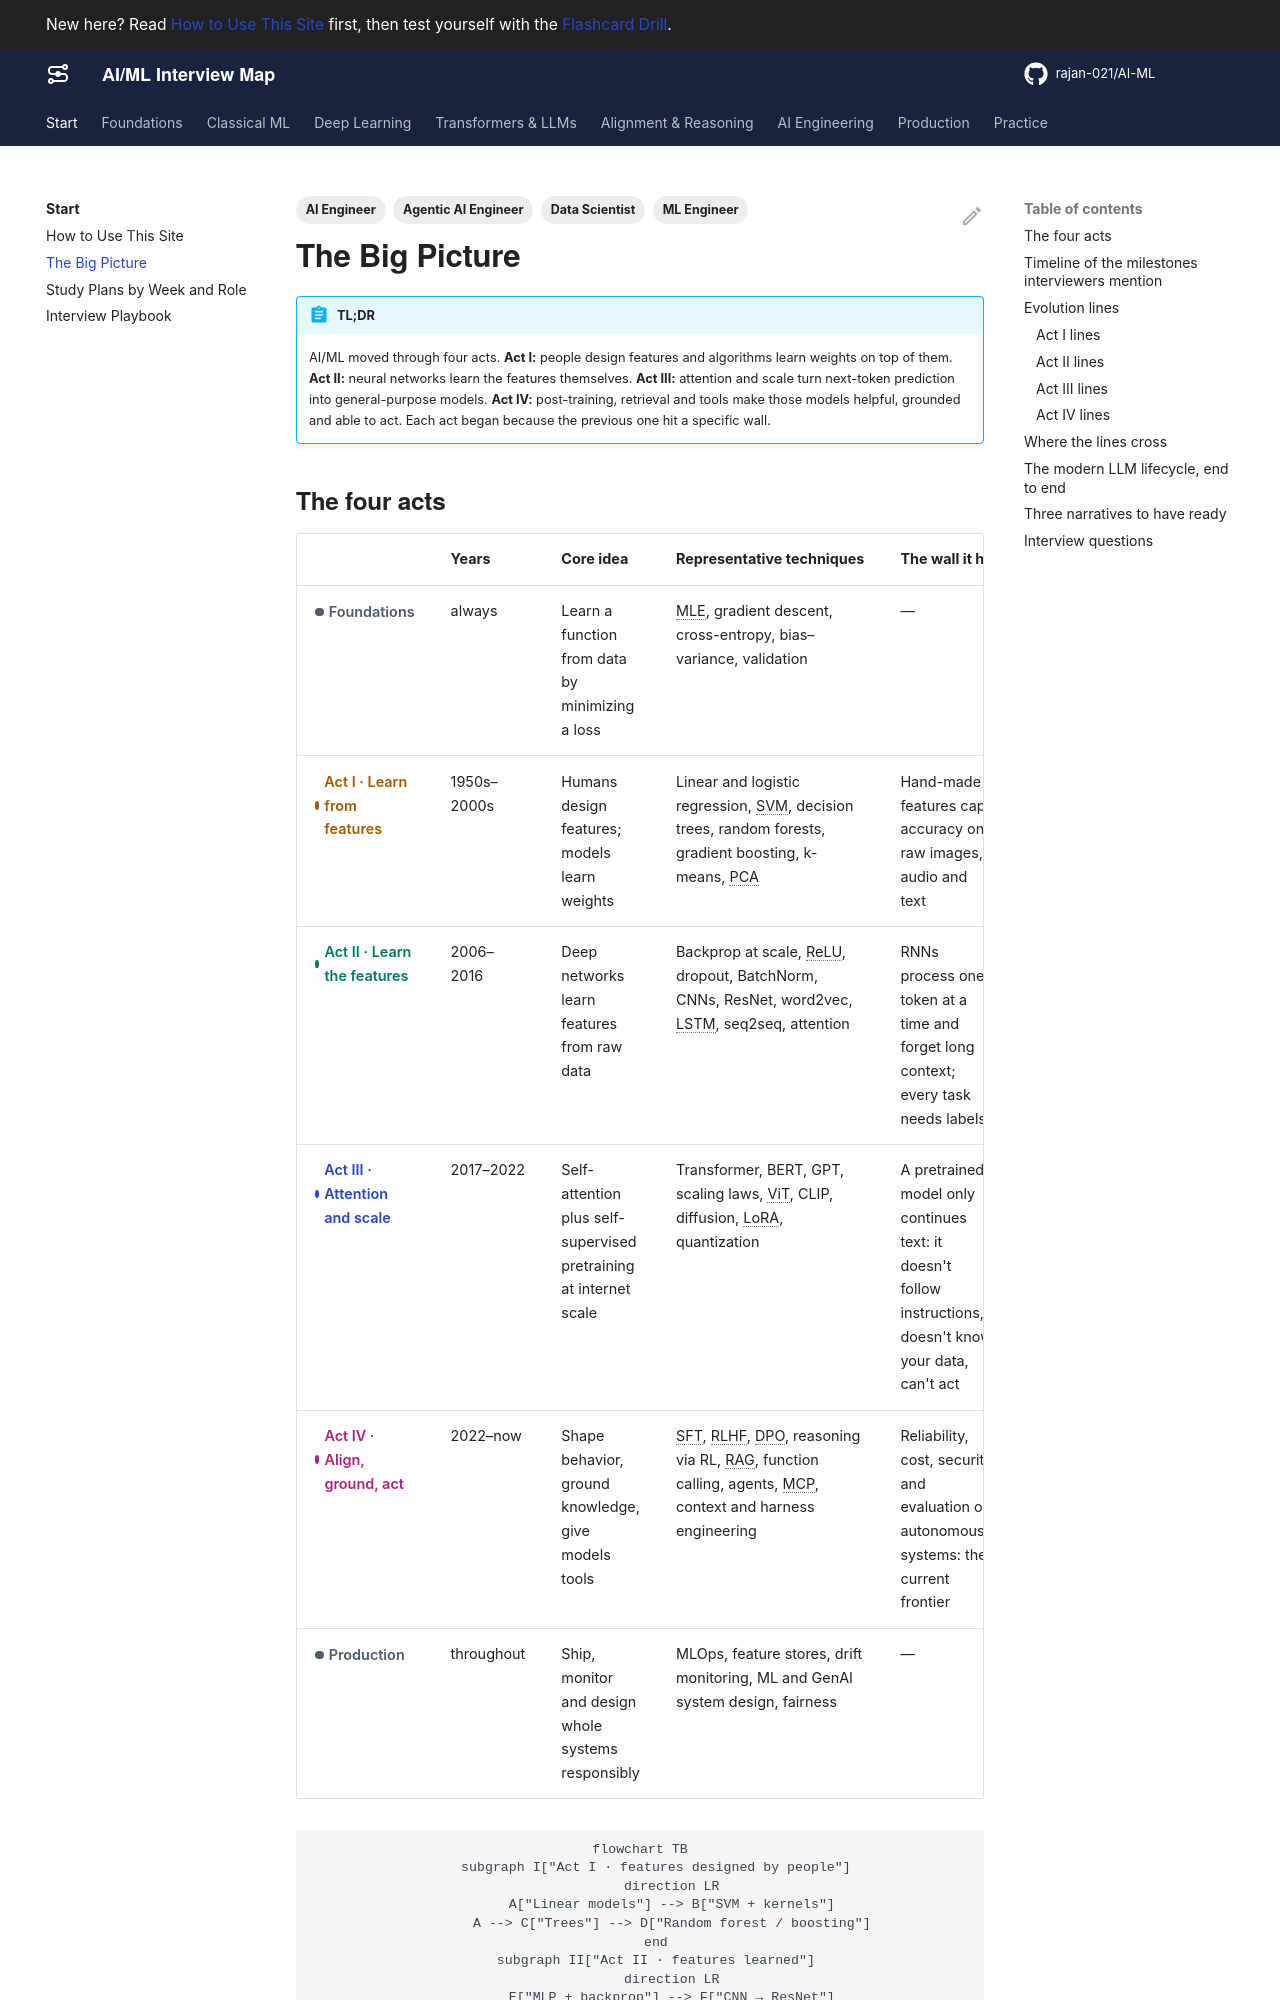

repository: rajan-021/AI-ML · page: start/big-picture/index.html · generator: mkdocs

---
title: The Big Picture
description: The whole field as one story in four acts, a timeline of milestones, the evolution lines that connect topics, and the modern LLM lifecycle end to end.
act: 0
priority: High
tags:
  - ML Engineer
  - AI Engineer
  - Agentic AI Engineer
  - Data Scientist
---

# The Big Picture

!!! abstract "TL;DR"
    AI/ML moved through four acts. **Act I:** people design features and algorithms learn weights on top of them. **Act II:** neural networks learn the features themselves. **Act III:** attention and scale turn next-token prediction into general-purpose models. **Act IV:** post-training, retrieval and tools make those models helpful, grounded and able to act. Each act began because the previous one hit a specific wall.

## The four acts

| | Years | Core idea | Representative techniques | The wall it hit |
|---|---|---|---|---|
| <span class="act act-0">Foundations</span> | always | Learn a function from data by minimizing a loss | MLE, gradient descent, cross-entropy, bias–variance, validation | — |
| <span class="act act-1">Act I · Learn from features</span> | 1950s–2000s | Humans design features; models learn weights | Linear and logistic regression, SVM, decision trees, random forests, gradient boosting, k-means, PCA | Hand-made features cap accuracy on raw images, audio and text |
| <span class="act act-2">Act II · Learn the features</span> | 2006–2016 | Deep networks learn features from raw data | Backprop at scale, ReLU, dropout, BatchNorm, CNNs, ResNet, word2vec, LSTM, seq2seq, attention | RNNs process one token at a time and forget long context; every task needs labels |
| <span class="act act-3">Act III · Attention and scale</span> | 2017–2022 | Self-attention plus self-supervised pretraining at internet scale | Transformer, BERT, GPT, scaling laws, ViT, CLIP, diffusion, LoRA, quantization | A pretrained model only continues text: it doesn't follow instructions, doesn't know your data, can't act |
| <span class="act act-4">Act IV · Align, ground, act</span> | 2022–now | Shape behavior, ground knowledge, give models tools | SFT, RLHF, DPO, reasoning via RL, RAG, function calling, agents, MCP, context and harness engineering | Reliability, cost, security and evaluation of autonomous systems: the current frontier |
| <span class="act act-0">Production</span> | throughout | Ship, monitor and design whole systems responsibly | MLOps, feature stores, drift monitoring, ML and GenAI system design, fairness | — |

```mermaid
flowchart TB
    subgraph I["Act I · features designed by people"]
        direction LR
        A["Linear models"] --> B["SVM + kernels"]
        A --> C["Trees"] --> D["Random forest / boosting"]
    end
    subgraph II["Act II · features learned"]
        direction LR
        E["MLP + backprop"] --> F["CNN → ResNet"]
        E --> G["RNN → LSTM"] --> H["Seq2seq + attention"]
    end
    subgraph III["Act III · attention and scale"]
        direction LR
        J["Transformer"] --> K["BERT / GPT"] --> L["LLMs at scale"]
        J --> Q["ViT, CLIP"]
    end
    subgraph IV["Act IV · align, ground, act"]
        direction LR
        M["SFT → RLHF → DPO"] --> N["Reasoning models"]
        O["RAG"] --> P["Tools → agents → MCP"]
    end
    I -->|"hand-made features cap accuracy"| II
    II -->|"RNNs are slow and forget"| III
    III -->|"LLMs only continue text"| IV
```
